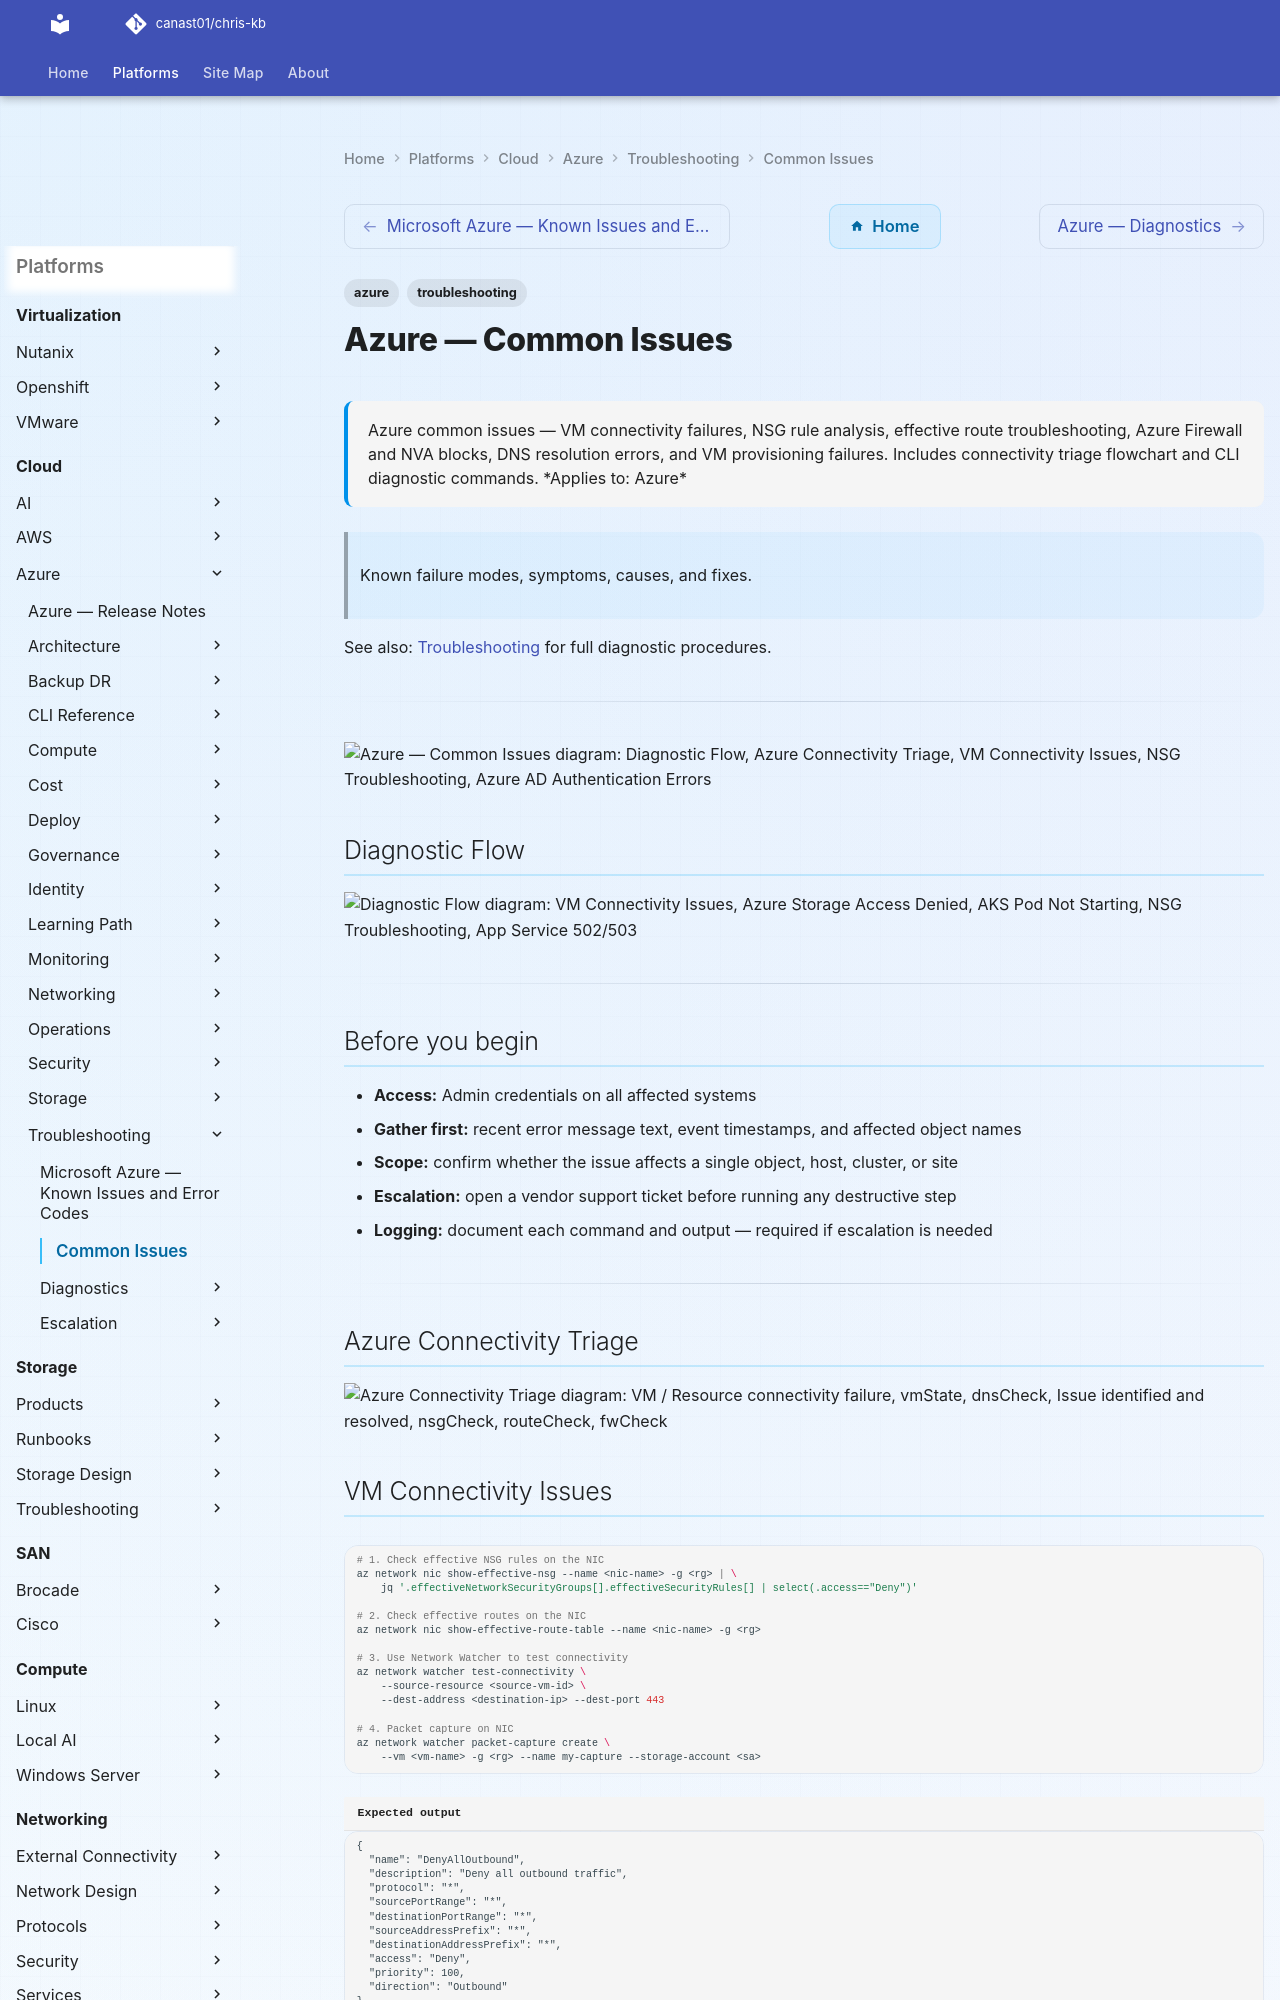

repository: canast01/chris-kb · page: cloud/azure/troubleshooting/common-issues/index.html · generator: mkdocs

---
tags:
  - azure
  - troubleshooting
search:
  boost: 1.5
description: "Azure common issues — VM connectivity failures, NSG rule analysis, effective route troubleshooting, Azure Firewall and NVA blocks, DNS resolution errors..."
---
# Azure — Common Issues

<div class="kb-summary">
Azure common issues — VM connectivity failures, NSG rule analysis, effective route troubleshooting, Azure Firewall and NVA blocks, DNS resolution errors, and VM provisioning failures. Includes connectivity triage flowchart and CLI diagnostic commands.

*Applies to: Azure*
</div>

> Known failure modes, symptoms, causes, and fixes.

See also: [Troubleshooting](../index.md) for full diagnostic procedures.

---

```d2
direction: down

symptom: Identify Symptom {shape: diamond}
diagnostic_flow: "Diagnostic Flow" {shape: rectangle}
azure_connectivity_triage: "Azure Connectivity Triage" {shape: rectangle}
vm_connectivity_issues: "VM Connectivity Issues" {shape: rectangle}
nsg_troubleshooting: "NSG Troubleshooting" {shape: rectangle}
azure_ad_authentication_errors: "Azure AD Authentication Errors" {shape: rectangle}
azure_storage_access_denied: "Azure Storage Access Denied" {shape: rectangle}
resolution: Resolve or Escalate {shape: oval}

symptom -> diagnostic_flow: investigate
symptom -> azure_connectivity_triage: investigate
symptom -> vm_connectivity_issues: investigate
symptom -> nsg_troubleshooting: investigate
symptom -> azure_ad_authentication_errors: investigate
symptom -> azure_storage_access_denied: investigate
diagnostic_flow -> resolution
azure_connectivity_triage -> resolution
vm_connectivity_issues -> resolution
nsg_troubleshooting -> resolution
azure_ad_authentication_errors -> resolution
azure_storage_access_denied -> resolution
```

## Diagnostic Flow

```d2
direction: right

D1: "D1" {shape: rectangle}
R1: "VM Connectivity Issues" {shape: rectangle}
D2: "D2" {shape: rectangle}
R2: "Azure Storage Access Denied" {shape: rectangle}
D3: "D3" {shape: rectangle}
R3: "AKS Pod Not Starting" {shape: rectangle}
D4: "D4" {shape: rectangle}
R4: "NSG Troubleshooting" {shape: rectangle}
D5: "D5" {shape: rectangle}
R5: "App Service 502/503" {shape: rectangle}
R6: "Azure AD Authentication Errors" {shape: rectangle}
S: "What is the symptom?" {shape: rectangle}

D1 -> R1
D2 -> R2
D3 -> R3
D4 -> R4
D5 -> R5
R1 -> R6
```

---

## Before you begin

- **Access:** Admin credentials on all affected systems
- **Gather first:** recent error message text, event timestamps, and affected object names
- **Scope:** confirm whether the issue affects a single object, host, cluster, or site
- **Escalation:** open a vendor support ticket before running any destructive step
- **Logging:** document each command and output — required if escalation is needed

---

## Azure Connectivity Triage

```d2
direction: right

connFail: "VM / Resource connectivity failure" {shape: rectangle}
vmState: "vmState" {shape: rectangle}
dnsCheck: "dnsCheck" {shape: rectangle}
resolved: "Issue identified\nand resolved" {shape: rectangle}
nsgCheck: "nsgCheck" {shape: rectangle}
routeCheck: "routeCheck" {shape: rectangle}
fwCheck: "fwCheck" {shape: rectangle}

connFail -> vmState
dnsCheck -> resolved
```
